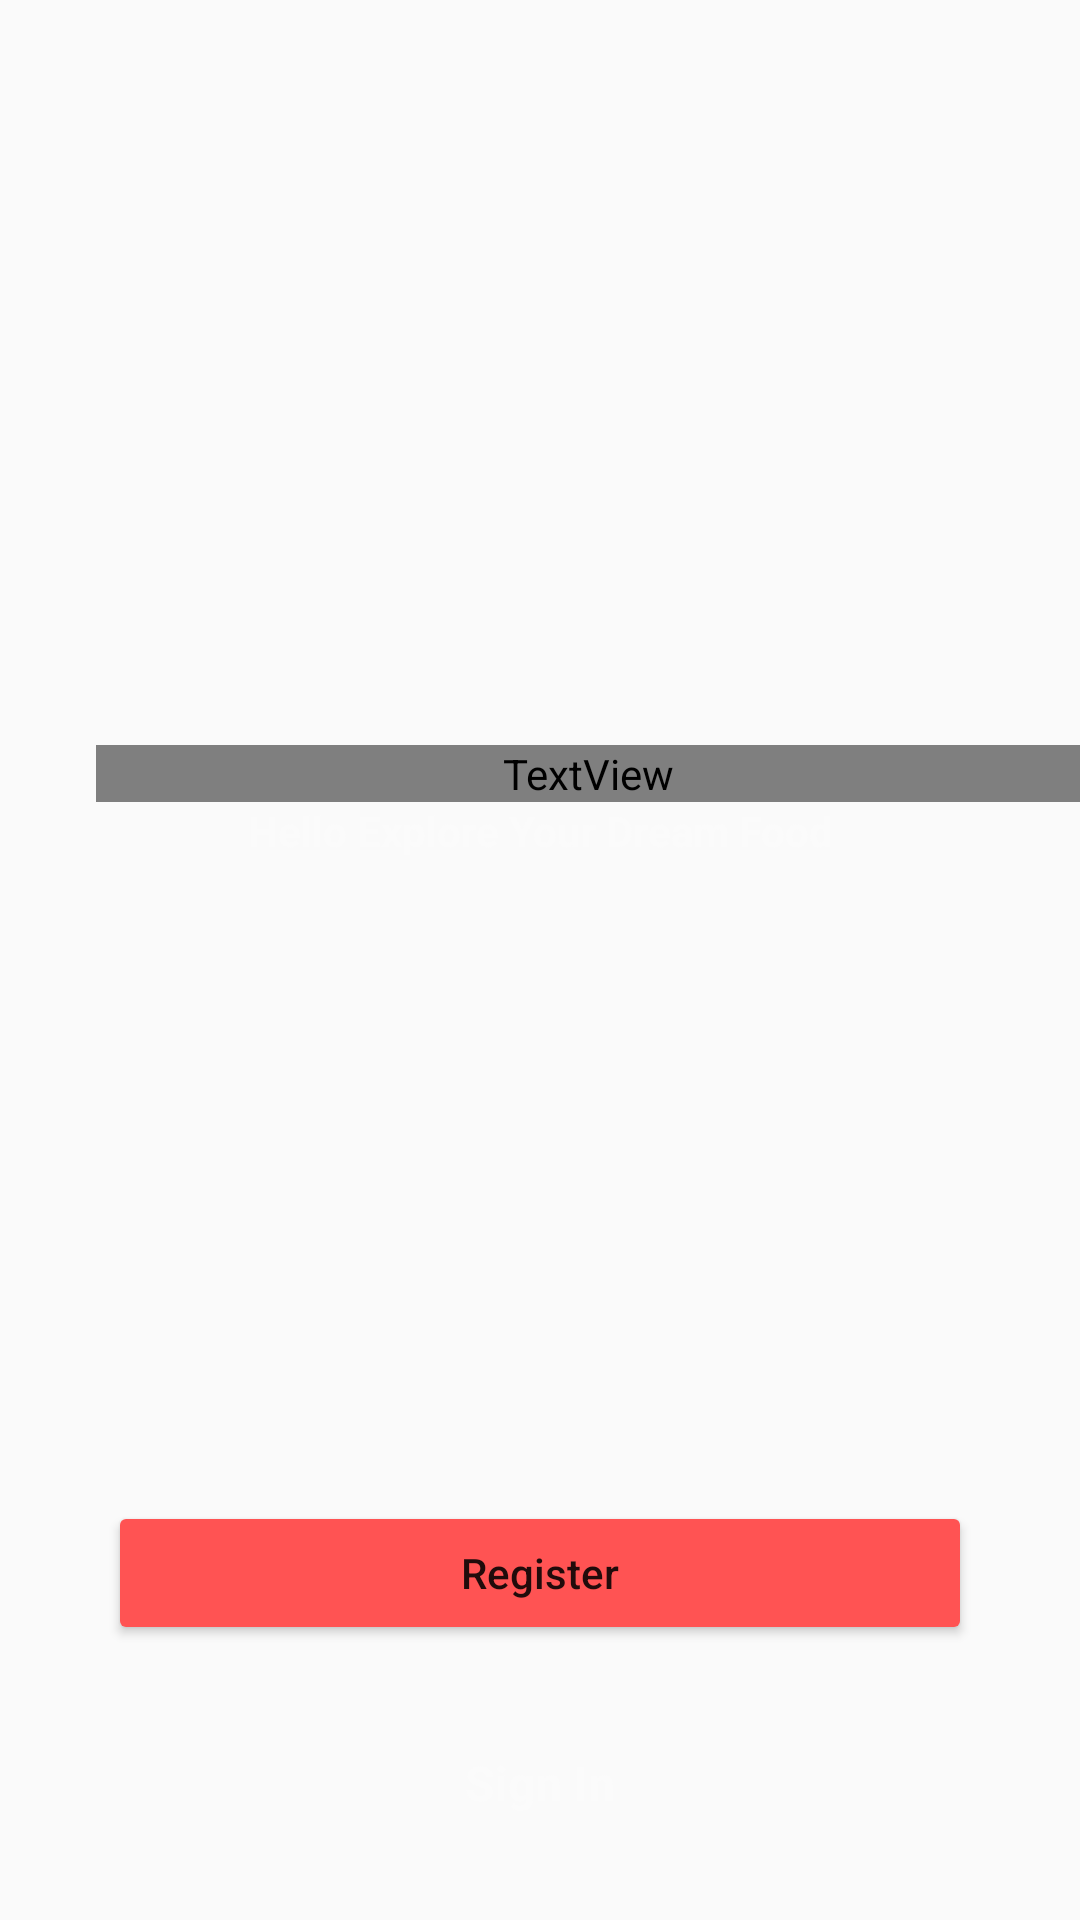

Produce the Android XML layout that renders to this screen, including the resource entries it uses.
<!-- AndroidManifest.xml: application theme Theme.BTLProject -->
<!-- res/layout/activity_welcome.xml -->
<?xml version="1.0" encoding="utf-8"?>
<androidx.constraintlayout.widget.ConstraintLayout xmlns:android="http://schemas.android.com/apk/res/android"
    xmlns:app="http://schemas.android.com/apk/res-auto"
    xmlns:tools="http://schemas.android.com/tools"
    android:id="@+id/main"
    android:layout_width="match_parent"
    android:layout_height="match_parent"
    tools:context=".activities.WelcomeActivity">
    <ImageView
        android:id="@+id/imageview2"
        android:foreground="@drawable/foreground_design"
        android:layout_width="match_parent"
        android:layout_height="match_parent"
        android:scaleType="centerCrop"
        android:src="@drawable/bg2"/>

    <TextView
        android:id="@+id/textView"
        android:layout_width="match_parent"
        android:layout_height="wrap_content"
        android:layout_marginStart="32dp"
        android:fontFamily="@font/lobster"
        android:text="My Restaurant App"
        android:textAlignment="center"
        android:textColor="@color/white"
        android:textSize="33sp"
        app:layout_constraintBottom_toBottomOf="parent"
        app:layout_constraintEnd_toEndOf="@id/imageview2"
        app:layout_constraintStart_toStartOf="parent"
        app:layout_constraintTop_toTopOf="parent"
        app:layout_constraintVertical_bias=".4" />

    <TextView
        android:id="@+id/textView3"
        android:layout_width="match_parent"
        android:layout_height="wrap_content"
        android:text="@string/hello_explore_your_dream_food"
        android:textAlignment="center"
        android:textColor="#FBFBFB"
        android:textStyle="bold"
        app:layout_constraintEnd_toEndOf="parent"
        app:layout_constraintStart_toStartOf="parent"
        app:layout_constraintTop_toBottomOf="@+id/textView" />

    <Button
        android:id="@+id/button"
        android:layout_width="0dp"
        android:layout_height="wrap_content"
        android:backgroundTint="@color/purple_500"
        android:padding="14dp"
        android:text="Register"
        android:textAllCaps="false"
        app:layout_constraintBottom_toBottomOf="parent"
        app:layout_constraintEnd_toEndOf="parent"
        app:layout_constraintStart_toStartOf="parent"
        app:layout_constraintTop_toBottomOf="@+id/textView3"
        app:layout_constraintWidth_percent=".8"
        app:layout_constraintVertical_bias=".7"/>

    <TextView
        android:id="@+id/txtsignin"
        android:layout_width="match_parent"
        android:layout_height="wrap_content"
        android:text="@string/sign_in"
        android:textColor="#FBFBFB"
        android:textSize="16sp"
        android:textStyle="bold"
        app:layout_constraintBottom_toBottomOf="parent"
        app:layout_constraintEnd_toEndOf="parent"
        app:layout_constraintStart_toStartOf="parent"
        app:layout_constraintTop_toBottomOf="@+id/button"
        android:textAlignment="center"/>

</androidx.constraintlayout.widget.ConstraintLayout>
<!-- resources referenced by this layout -->
<resources>
  <color name="purple_500">#FF5353</color>
  <color name="white">#FFFFFFFF</color>
  <!-- drawable foreground_design (drawable) -->
  <?xml version="1.0" encoding="utf-8"?>
  <shape xmlns:android="http://schemas.android.com/apk/res/android"
       android:shape="rectangle">
      <gradient
          android:angle="90"
          android:startColor="#aa000000"
          android:endColor="#aa000000"/>
      <corners android:radius="0dp"/>
  </shape>
  <string name="hello_explore_your_dream_food">Hello Explore Your Dream Food</string>
  <string name="sign_in">Sign In</string>
  <style name="Theme.BTLProject" parent="Base.Theme.BTLProject" />
  <style name="Base.Theme.BTLProject" parent="Theme.AppCompat.DayNight.DarkActionBar">
          
          
          <item name="windowActionBar">false</item>
          <item name="windowNoTitle">true</item>
      </style>
</resources>
